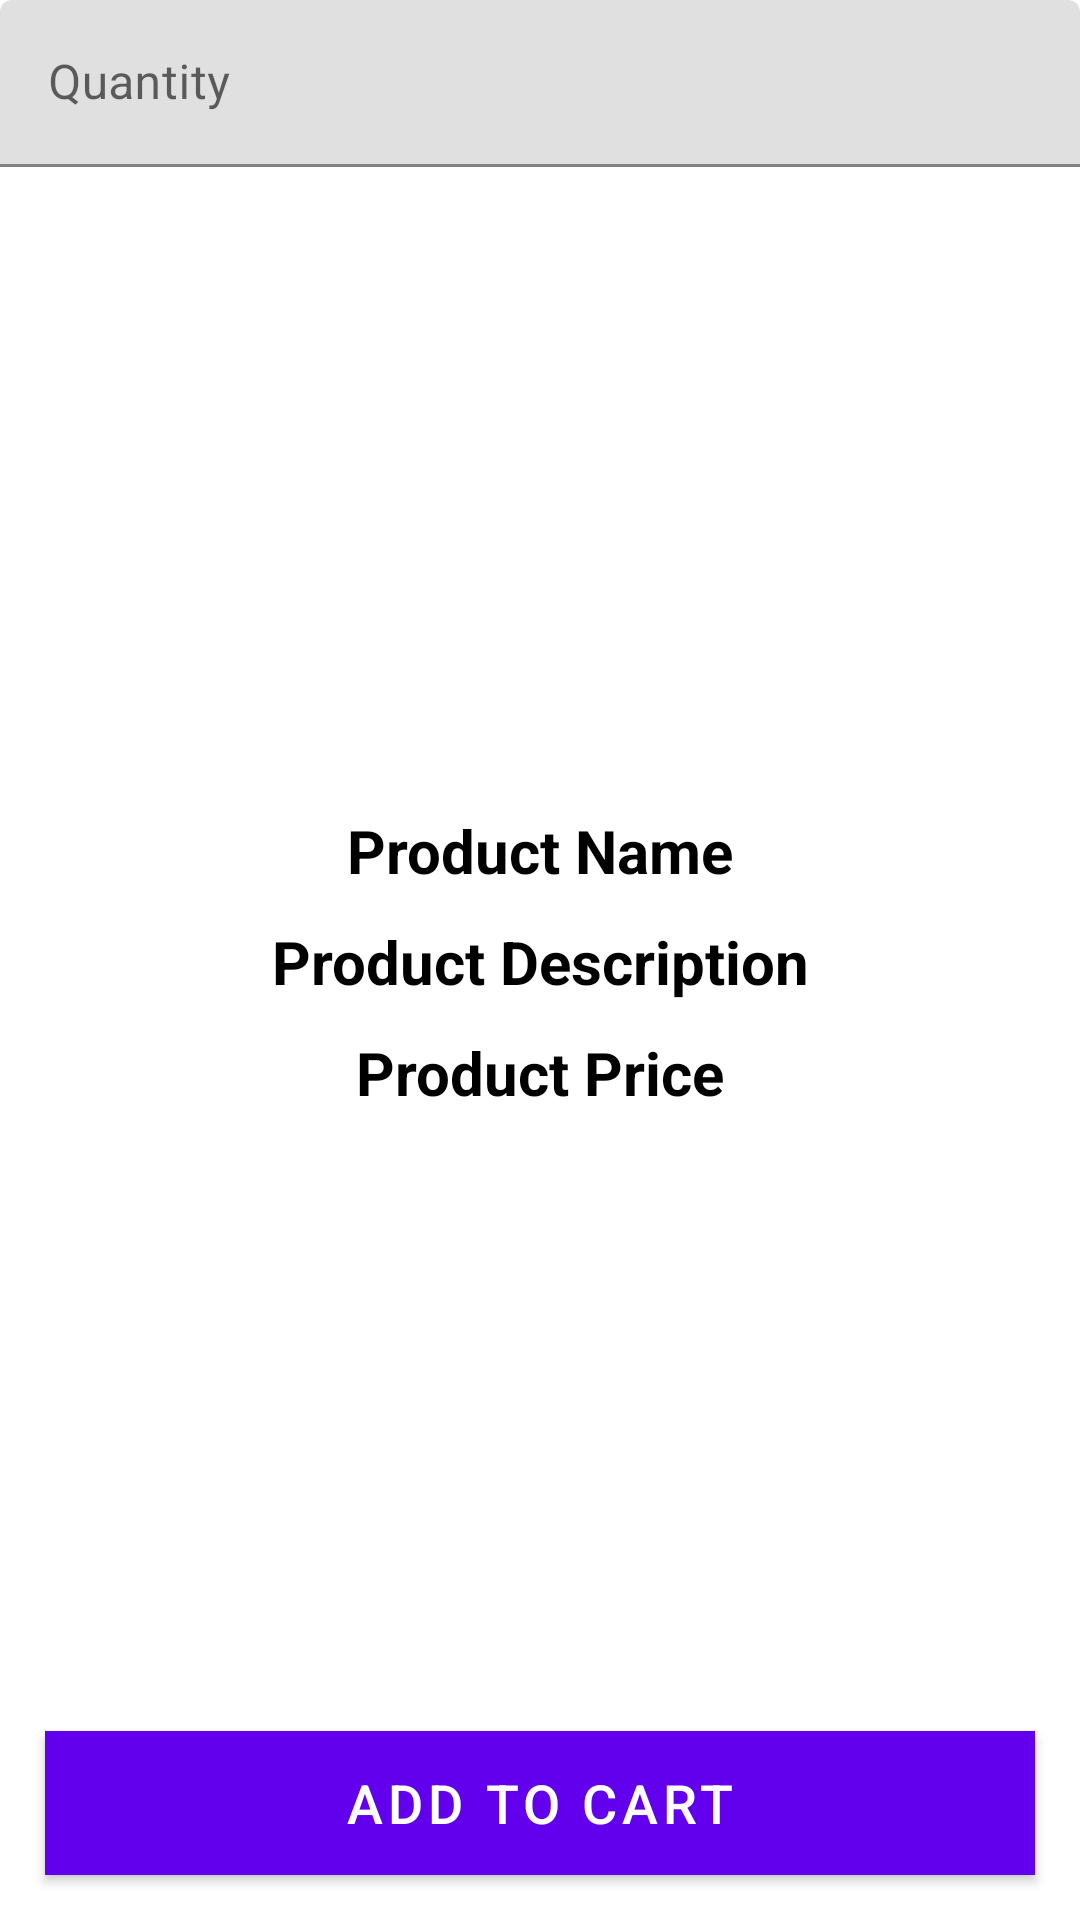

Produce the Android XML layout that renders to this screen, including the resource entries it uses.
<!-- AndroidManifest.xml: application theme Theme.SnapTweet -->
<!-- res/layout/activity_order.xml -->
<?xml version="1.0" encoding="utf-8"?>
<RelativeLayout xmlns:android="http://schemas.android.com/apk/res/android"
    xmlns:app="http://schemas.android.com/apk/res-auto"
    xmlns:tools="http://schemas.android.com/tools"
    android:layout_width="match_parent"
    android:layout_height="match_parent"
    tools:context=".ProductDetailsActivity">
    <ImageView
        android:id="@+id/product_image_details"
        android:layout_width="match_parent"
        android:layout_height="260dp"
        android:scaleType="centerCrop"
        />
    <TextView
        android:id="@+id/product_name_details"
        android:layout_width="match_parent"
        android:layout_height="wrap_content"
        android:layout_below="@+id/product_image_details"
        android:text="Product Name"
        android:textColor="@android:color/black"
        android:textStyle="bold"
        android:textSize="20dp"
        android:gravity="center"
        android:layout_marginTop="10dp"
        />
    <TextView
        android:id="@+id/product_description_details"
        android:layout_width="match_parent"
        android:layout_height="wrap_content"
        android:layout_below="@+id/product_name_details"
        android:text="Product Description"
        android:textColor="@android:color/black"
        android:textStyle="bold"
        android:textSize="20dp"
        android:gravity="center"
        android:layout_marginTop="10dp"
        />
    <TextView
        android:id="@+id/product_price_details"
        android:layout_width="match_parent"
        android:layout_height="wrap_content"
        android:layout_below="@+id/product_description_details"
        android:text="Product Price"
        android:textColor="@android:color/black"
        android:textStyle="bold"
        android:textSize="20dp"
        android:gravity="center"
        android:layout_marginTop="10dp"
        />


    <Button
        android:id="@+id/pd_add_to_cart_button"
        android:layout_width="match_parent"
        android:layout_height="wrap_content"
        android:background="@color/colorPrimaryDark"
        android:layout_margin="15dp"
        android:layout_alignParentBottom="true"
        android:text="Add to Cart"
        android:textColor="@android:color/white"
        android:textSize="18dp"
        />
    <com.google.android.material.textfield.TextInputLayout
        android:id="@+id/quantity_layout"
        android:layout_width="match_parent"
        android:layout_height="wrap_content"
        android:hint="Quantity">

        <com.google.android.material.textfield.TextInputEditText
            android:id="@+id/quantity_text"
            android:layout_width="match_parent"
            android:layout_height="wrap_content"
            android:inputType="number" />
    </com.google.android.material.textfield.TextInputLayout>
</RelativeLayout>
<!-- resources referenced by this layout -->
<resources>
  <style name="Theme.SnapTweet" parent="Theme.MaterialComponents.DayNight.DarkActionBar">
          
          <item name="colorPrimary">@color/purple_500</item>
          <item name="colorPrimaryVariant">@color/purple_700</item>
          <item name="colorOnPrimary">@color/white</item>
          
          <item name="colorSecondary">@color/teal_200</item>
          <item name="colorSecondaryVariant">@color/teal_700</item>
          <item name="colorOnSecondary">@color/black</item>
          
          <item name="android:statusBarColor">?attr/colorPrimaryVariant</item>
          
  
  
      </style>
  <color name="purple_500">#FF6200EE</color>
  <color name="purple_700">#FF3700B3</color>
  <color name="white">#FFFFFFFF</color>
  <color name="teal_200">#FF03DAC5</color>
  <color name="teal_700">#FF018786</color>
  <color name="black">#FF000000</color>
  <!-- not gathered from this repository: default colours our renderer supplied (Android Studio template values) -->
  <color name="colorPrimaryDark">#FF3700B3</color>
</resources>
